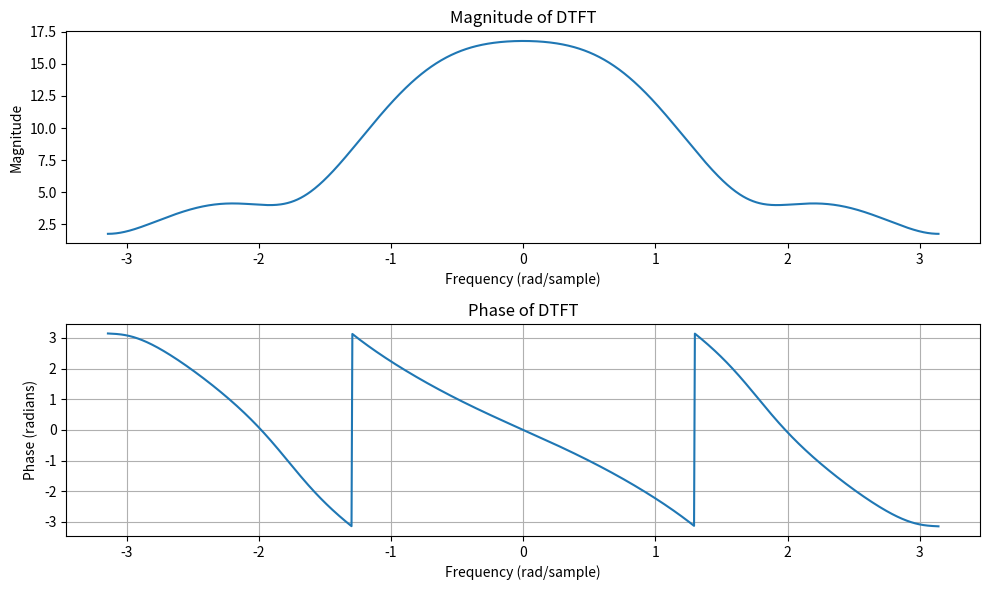

Write the Python code that produced this figure.
import numpy as np
import matplotlib.pyplot as plt

x = np.array([1,4,5,7,1.5,-1.73])
l = len(x)
n = np.arange(l)
omega = np.linspace(-np.pi,np.pi,1000)  
X = np.array([np.sum(x[n] * np.exp(-1j * w * n)) for w in omega])

plt.figure(figsize=(10, 6))

plt.subplot(2, 1, 1)
plt.plot(omega, np.abs(X))
plt.title('Magnitude of DTFT')
plt.xlabel('Frequency (rad/sample)')
plt.ylabel('Magnitude')
plt.grid(False)
plt.subplot(2, 1, 2)
plt.plot(omega, np.angle(X))
plt.title('Phase of DTFT')
plt.xlabel('Frequency (rad/sample)')
plt.ylabel('Phase (radians)')
plt.grid()
plt.tight_layout()
plt.savefig('plot.png', dpi=300)
plt.show()

